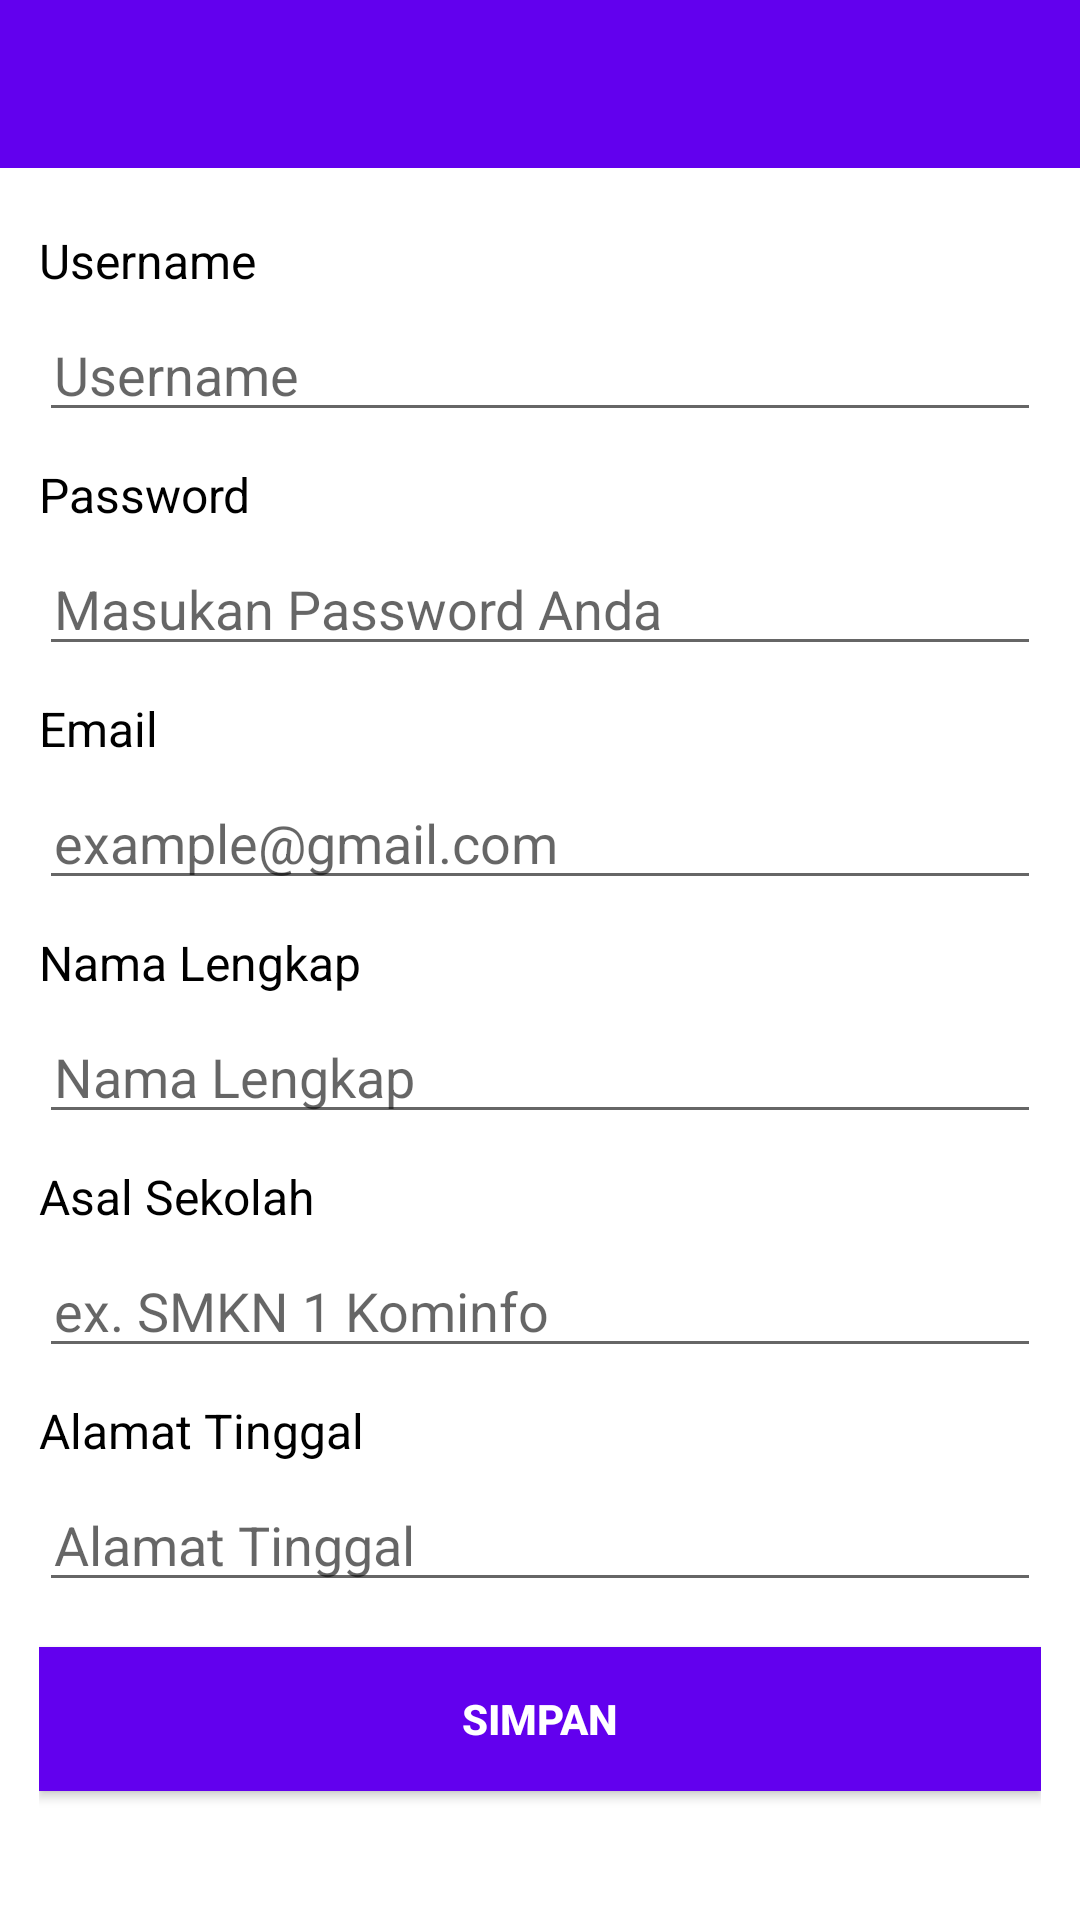

This screen was rendered from an Android layout file. Write that file and the resources it references.
<!-- AndroidManifest.xml: application theme Theme.VSGALoginRegister -->
<!-- res/layout/activity_register.xml -->
<?xml version="1.0" encoding="utf-8"?>
<LinearLayout xmlns:android="http://schemas.android.com/apk/res/android"
    xmlns:app="http://schemas.android.com/apk/res-auto"
    xmlns:tools="http://schemas.android.com/tools"
    android:layout_width="match_parent"
    android:layout_height="match_parent"
    android:orientation="vertical"
    tools:context=".RegisterActivity">
    <androidx.appcompat.widget.Toolbar
        android:id="@+id/toolbar"
        android:background="?attr/colorPrimary"
        android:layout_width="match_parent"
        app:titleTextColor="#fff"
        android:layout_height="wrap_content"/>
    <ScrollView
        android:layout_marginTop="20dp"
        android:layout_marginHorizontal="13dp"
        android:layout_width="match_parent"
        android:layout_height="wrap_content">
        <LinearLayout
            android:orientation="vertical"
            android:layout_width="match_parent"
            android:layout_height="wrap_content">
            <TextView
                android:textSize="16sp"
                android:textColor="#000"
                android:text="Username"
                android:layout_width="wrap_content"
                android:layout_height="wrap_content"/>
            <EditText
                android:layout_marginTop="5dp"
                android:paddingHorizontal="5dp"
                android:id="@+id/editUsername"
                android:hint="Username"
                android:layout_width="match_parent"
                android:layout_height="wrap_content"/>
            <TextView
                android:id="@+id/textViewPassword"
                android:layout_marginTop="10dp"
                android:textSize="16sp"
                android:textColor="#000"
                android:text="Password"
                android:layout_width="wrap_content"
                android:layout_height="wrap_content"/>
            <EditText
                android:layout_marginTop="5dp"
                android:paddingHorizontal="5dp"
                android:id="@+id/editPassword"
                android:hint="Masukan Password Anda"
                android:layout_width="match_parent"
                android:layout_height="wrap_content"/>
            <TextView
                android:layout_marginTop="10dp"
                android:textSize="16sp"
                android:textColor="#000"
                android:text="Email"
                android:layout_width="wrap_content"
                android:layout_height="wrap_content"/>
            <EditText
                android:layout_marginTop="5dp"
                android:paddingHorizontal="5dp"
                android:id="@+id/editEmail"
                android:hint="example@gmail.com"
                android:inputType="textEmailAddress"
                android:layout_width="match_parent"
                android:layout_height="wrap_content"/>
            <TextView
                android:layout_marginTop="10dp"
                android:textSize="16sp"
                android:textColor="#000"
                android:text="Nama Lengkap "
                android:layout_width="wrap_content"
                android:layout_height="wrap_content"/>
            <EditText
                android:layout_marginTop="5dp"
                android:paddingHorizontal="5dp"
                android:id="@+id/editNamaLengkap"
                android:hint="Nama Lengkap"
                android:layout_width="match_parent"
                android:layout_height="wrap_content"/>
            <TextView
                android:layout_marginTop="10dp"
                android:textSize="16sp"
                android:textColor="#000"
                android:text="Asal Sekolah"
                android:layout_width="wrap_content"
                android:layout_height="wrap_content"/>
            <EditText
                android:layout_marginTop="5dp"
                android:paddingHorizontal="5dp"
                android:id="@+id/editAsalSekolah"
                android:hint="ex. SMKN 1 Kominfo"
                android:layout_width="match_parent"
                android:layout_height="wrap_content"/>
            <TextView
                android:layout_marginTop="10dp"
                android:textSize="16sp"
                android:textColor="#000"
                android:text="Alamat Tinggal"
                android:layout_width="wrap_content"
                android:layout_height="wrap_content"/>
            <EditText
                android:layout_marginTop="5dp"
                android:paddingHorizontal="5dp"
                android:id="@+id/editAlamatTinggal"
                android:hint="Alamat Tinggal"
                android:layout_width="match_parent"
                android:layout_height="wrap_content"/>
            <Button
                android:textStyle="bold"
                android:textColor="#FFF"
                android:text="SIMPAN"
                android:background="?attr/colorPrimary"
                android:layout_marginTop="15dp"
                android:layout_marginBottom="20dp"
                android:id="@+id/btnSimpan"
                android:layout_width="match_parent"
                android:layout_height="wrap_content"/>
        </LinearLayout>

    </ScrollView>

</LinearLayout>
<!-- resources referenced by this layout -->
<resources>
  <style name="Theme.VSGALoginRegister" parent="Theme.MaterialComponents.DayNight.DarkActionBar">
          
          <item name="colorPrimary">@color/purple_500</item>
          <item name="colorPrimaryVariant">@color/purple_700</item>
          <item name="colorOnPrimary">@color/white</item>
          
          <item name="colorSecondary">@color/teal_200</item>
          <item name="colorSecondaryVariant">@color/teal_700</item>
          <item name="colorOnSecondary">@color/black</item>
          
          <item name="android:statusBarColor" tools:targetApi="l">?attr/colorPrimaryVariant</item>
          
      </style>
  <!-- not gathered from this repository: default colours our renderer supplied (Android Studio template values) -->
  <color name="purple_500">#FF6200EE</color>
  <color name="purple_700">#FF3700B3</color>
  <color name="teal_200">#FF03DAC5</color>
  <color name="teal_700">#FF018786</color>
  <color name="black">#FF000000</color>
  <color name="white">#FFFFFFFF</color>
</resources>
